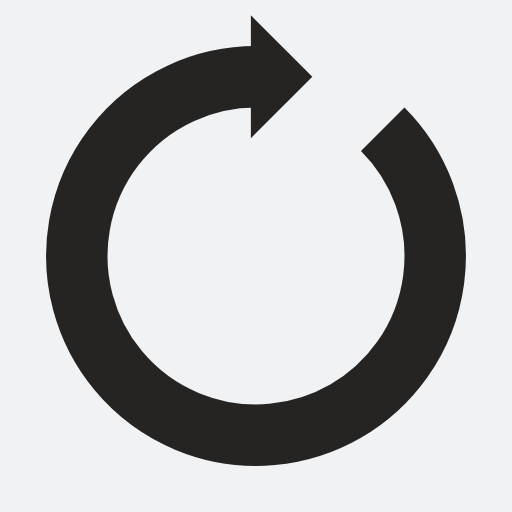
t = 0.00 s
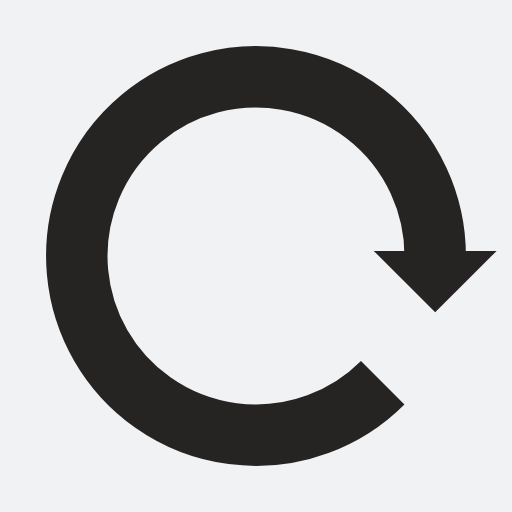
t = 0.25 s
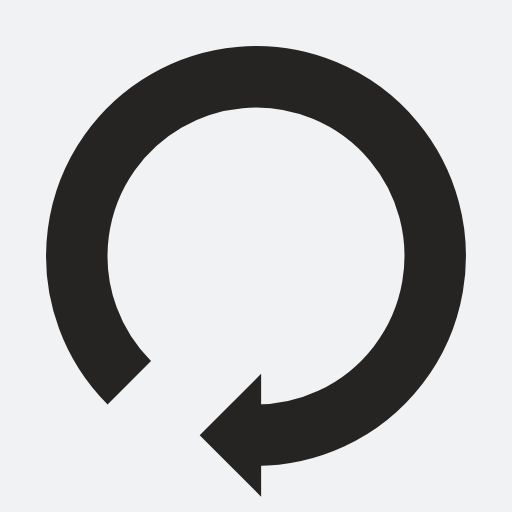
t = 0.50 s
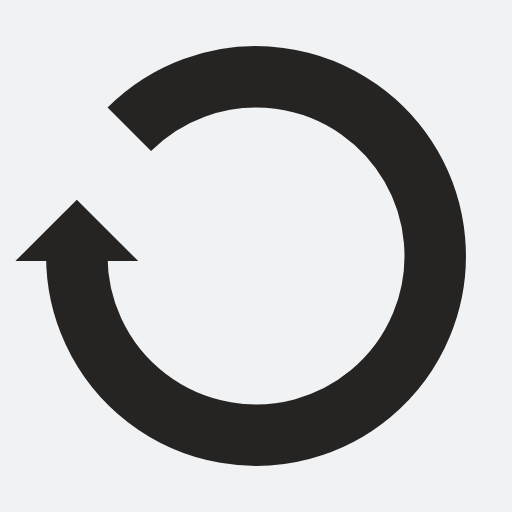
t = 0.75 s

The animated SVG that drew these frames (rendered in a browser with its animation timeline set to each time). Animation: 1 SMIL element (animateTransform=1); one cycle of 1.00 s, repeats indefinitely.

<?xml version="1.0" encoding="utf-8"?>
<svg xmlns="http://www.w3.org/2000/svg" xmlns:xlink="http://www.w3.org/1999/xlink" style="margin: auto; background: rgb(241, 242, 243); display: block; shape-rendering: auto;" width="200px" height="200px" viewBox="0 0 100 100" preserveAspectRatio="xMidYMid">
<g transform="rotate(17.9334 50 50)">
  <path d="M50 15A35 35 0 1 0 74.74873734152916 25.251262658470843" fill="none" stroke="#262323" stroke-width="12"></path>
  <path d="M49 3L49 27L61 15L49 3" fill="#262323"></path>
  <animateTransform attributeName="transform" type="rotate" repeatCount="indefinite" dur="1s" values="0 50 50;360 50 50" keyTimes="0;1"></animateTransform>
</g>
<!-- [ldio] generated by https://loading.io/ --></svg>